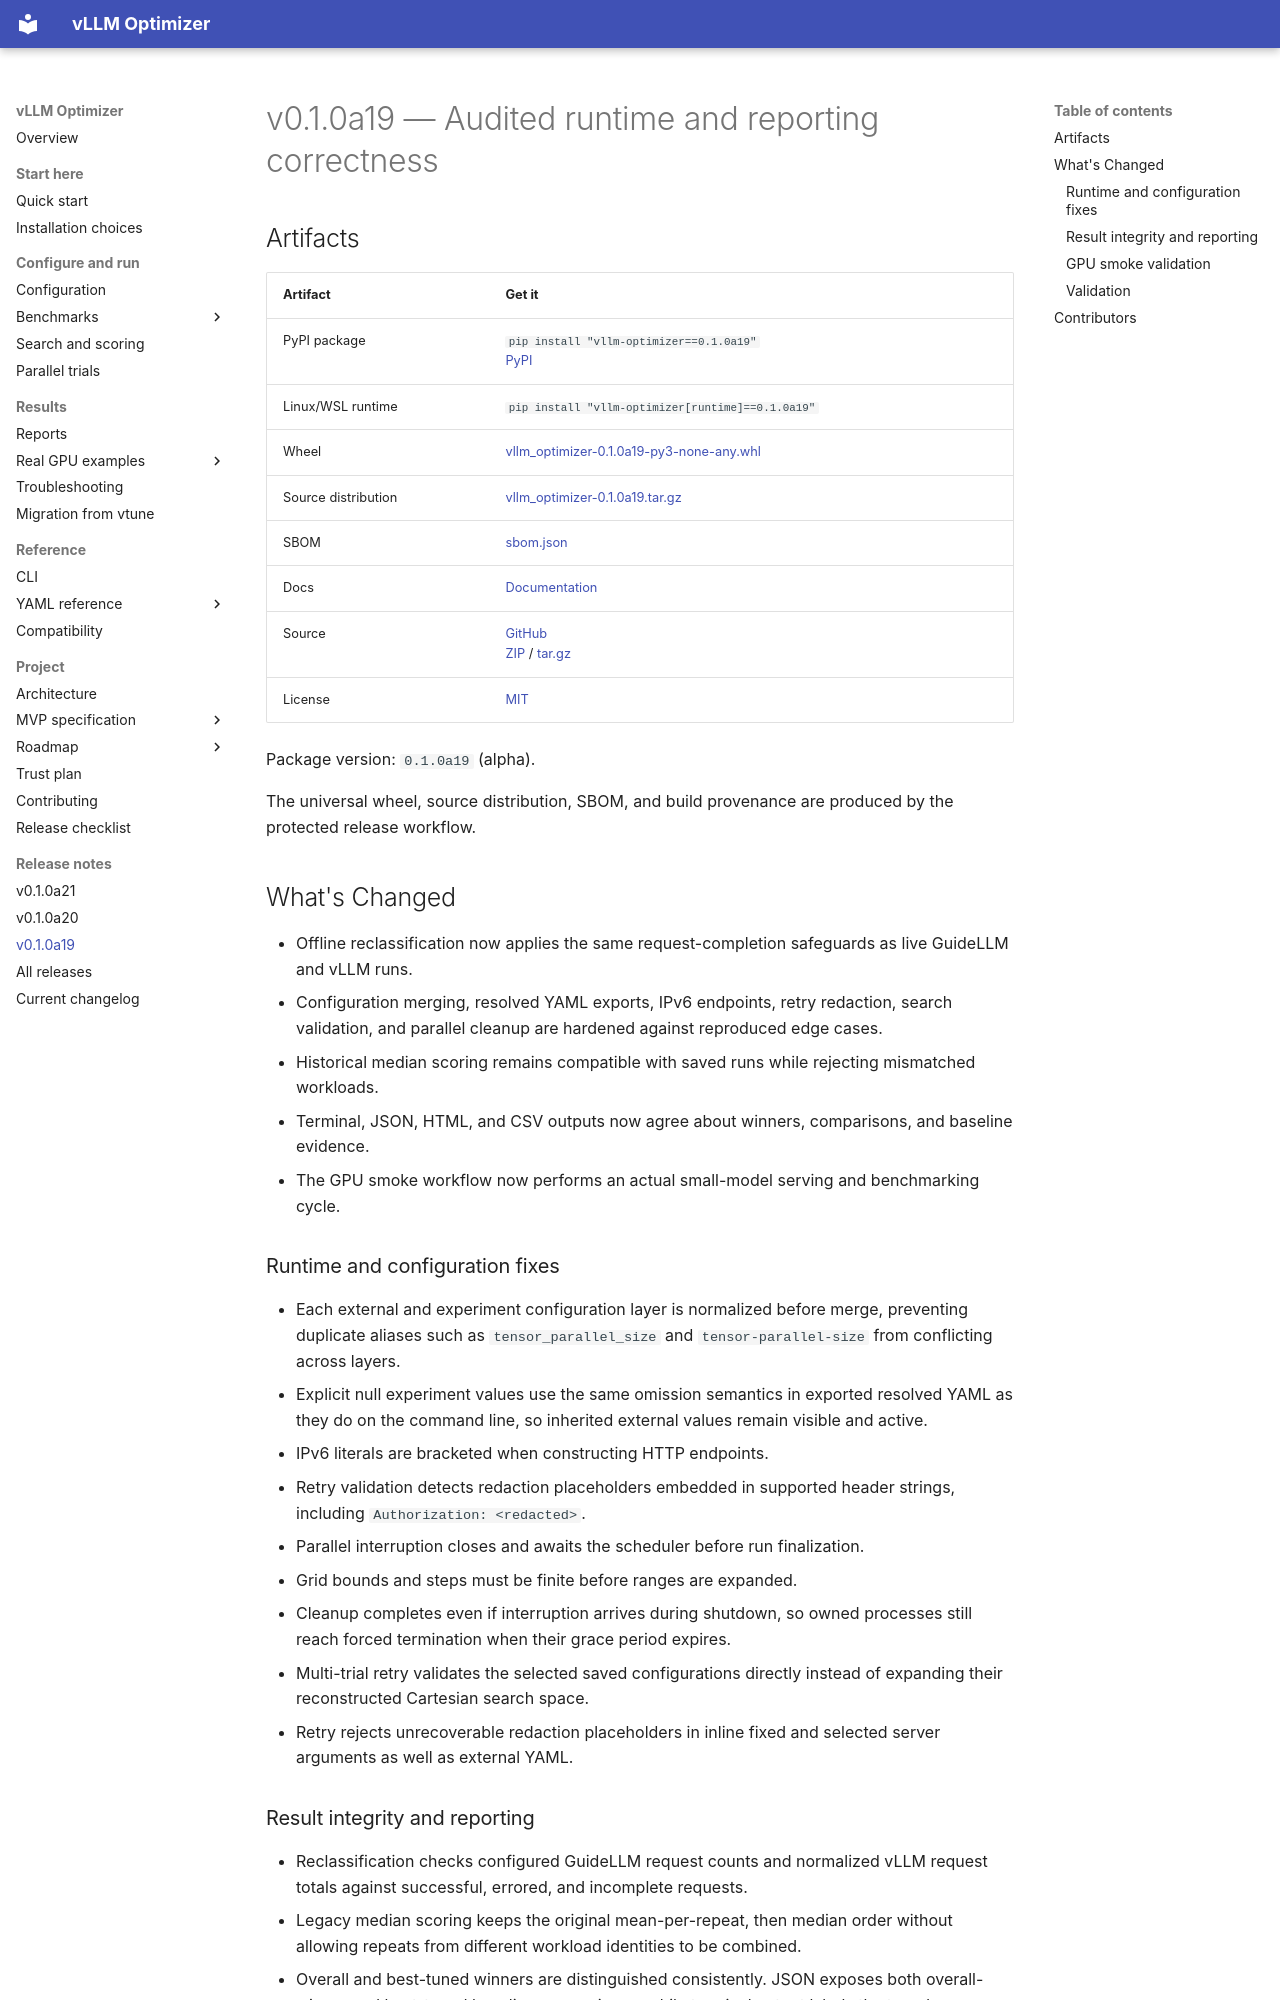

repository: brtydse100/vllm-optimizer · page: project/releases/v0.1.0a19/index.html · generator: mkdocs

# v0.1.0a19 — Audited runtime and reporting correctness

## Artifacts

| Artifact | Get it |
| --- | --- |
| PyPI package | `pip install "vllm-optimizer==0.1.0a19"`<br>[PyPI](https://pypi.org/project/vllm-optimizer/0.1.0a19/) |
| Linux/WSL runtime | `pip install "vllm-optimizer[runtime]==0.1.0a19"` |
| Wheel | [vllm_optimizer-0.1.0a19-py3-none-any.whl](https://github.com/brtydse100/vllm-optimizer/releases/download/v0.1.0a19/vllm_optimizer-0.1.0a19-py3-none-any.whl) |
| Source distribution | [vllm_optimizer-0.1.0a19.tar.gz](https://github.com/brtydse100/vllm-optimizer/releases/download/v0.1.0a19/vllm_optimizer-0.1.0a19.tar.gz) |
| SBOM | [sbom.json](https://github.com/brtydse100/vllm-optimizer/releases/download/v0.1.0a19/sbom.json) |
| Docs | [Documentation](https://github.com/brtydse100/vllm-optimizer/blob/v0.1.0a19/docs/index.md) |
| Source | [GitHub](https://github.com/brtydse100/vllm-optimizer/tree/v0.1.0a19)<br>[ZIP](https://github.com/brtydse100/vllm-optimizer/archive/refs/tags/v0.1.0a19.zip) / [tar.gz](https://github.com/brtydse100/vllm-optimizer/archive/refs/tags/v0.1.0a19.tar.gz) |
| License | [MIT](https://github.com/brtydse100/vllm-optimizer/blob/v0.1.0a19/LICENSE) |

Package version: `0.1.0a19` (alpha).

The universal wheel, source distribution, SBOM, and build provenance are
produced by the protected release workflow.

## What's Changed

- Offline reclassification now applies the same request-completion safeguards as
  live GuideLLM and vLLM runs.
- Configuration merging, resolved YAML exports, IPv6 endpoints, retry redaction,
  search validation, and parallel cleanup are hardened against reproduced edge
  cases.
- Historical median scoring remains compatible with saved runs while rejecting
  mismatched workloads.
- Terminal, JSON, HTML, and CSV outputs now agree about winners, comparisons,
  and baseline evidence.
- The GPU smoke workflow now performs an actual small-model serving and
  benchmarking cycle.

### Runtime and configuration fixes

- Each external and experiment configuration layer is normalized before merge,
  preventing duplicate aliases such as `tensor_parallel_size` and
  `tensor-parallel-size` from conflicting across layers.
- Explicit null experiment values use the same omission semantics in exported
  resolved YAML as they do on the command line, so inherited external values
  remain visible and active.
- IPv6 literals are bracketed when constructing HTTP endpoints.
- Retry validation detects redaction placeholders embedded in supported header
  strings, including `Authorization: <redacted>`.
- Parallel interruption closes and awaits the scheduler before run finalization.
- Grid bounds and steps must be finite before ranges are expanded.
- Cleanup completes even if interruption arrives during shutdown, so owned
  processes still reach forced termination when their grace period expires.
- Multi-trial retry validates the selected saved configurations directly instead
  of expanding their reconstructed Cartesian search space.
- Retry rejects unrecoverable redaction placeholders in inline fixed and selected
  server arguments as well as external YAML.
